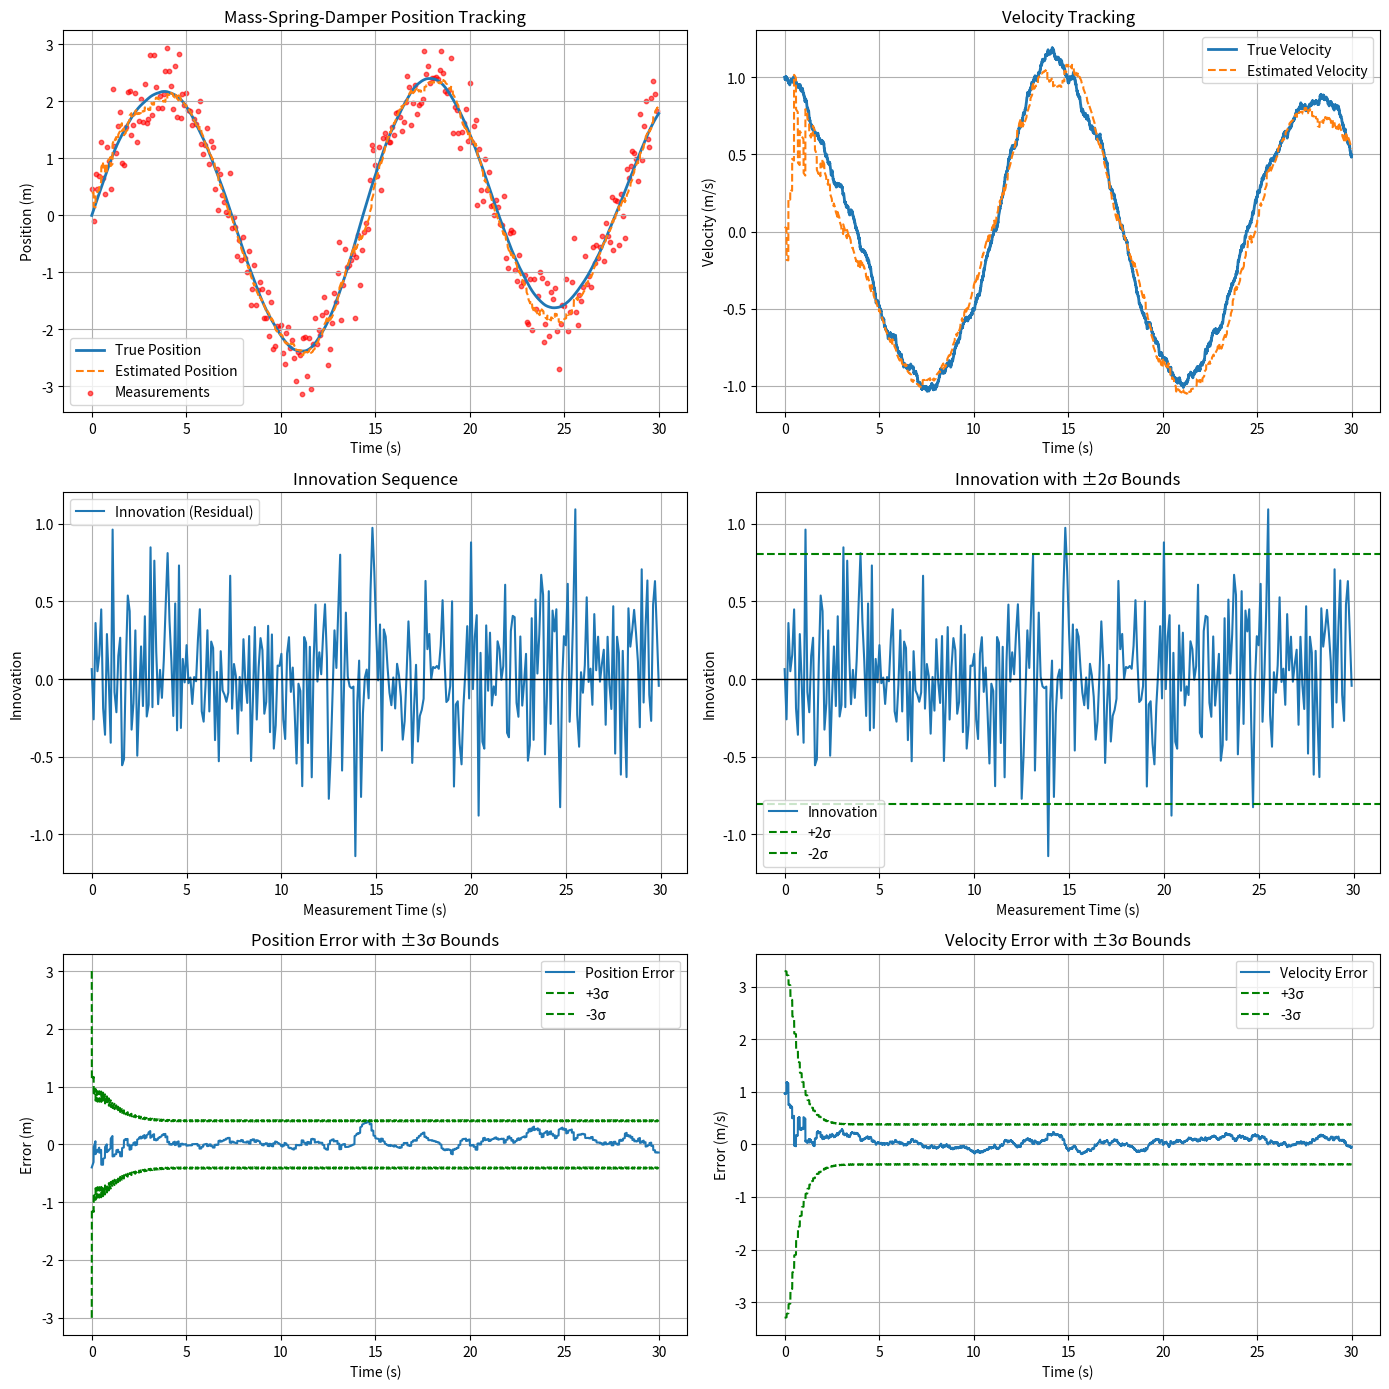

Recreate this plot in Python.
#Mass spring damper system 
import numpy as np
import scipy as sp
import matplotlib.pyplot as plt
import pandas as pd
import os

np.random.seed(5151)
Wind_Noise = 5
Sensor_Inaccuracy = 0.4
M = 5  # kg
K = 1  # N/m
C = 0.1 # Ns/m 
DT = 0.005

T = np.arange(0, 30, DT)
X_Real = np.zeros(len(T))
V_Real = np.zeros(len(T))

X_Real[0] = 0
V_Real[0] = 1

R = 0.1612
Q = np.array([[4.8958333e-10, 9.79166667e-8],
                    [1.46875e-7, 0.00005875]])
P = np.array([[1, 0],
              [0.07,    1.21]])


for i in range(len(T)-1):
    Random_Force = np.random.randn() * Wind_Noise
    accel = (-K/M * X_Real[i] - C/M * V_Real[i] + Random_Force / M)
    V_Real[i+1] = V_Real[i] + accel * DT
    X_Real[i+1] = X_Real[i] + V_Real[i] * DT

Measured_DT = 0.1
Measured_Times = np.arange(0, 30, Measured_DT)
Measured_Index = np.round(Measured_Times / DT).astype(int)

Z = X_Real[Measured_Index] + np.random.randn(len(Measured_Times)) * Sensor_Inaccuracy

Accel_Real = -K/M * X_Real - C/M * V_Real

A = np.array([[1, DT],
              [-K/M*DT, 1 - C/M * DT]])
H = np.array([[1, 0]])

X_H = np.array([0.0, 0.0])
X_EST = np.zeros((len(T), 2))
Measured_Index_1 = 0

P_trace = []  

for i in range(len(T)):
    X_H = A @ X_H
    P = A @ P @ A.T + Q

    X_EST[i] = X_H
    P_trace.append(P.copy())

    if Measured_Index_1 < len(Measured_Times) and abs(T[i] - Measured_Times[Measured_Index_1]) < 1e-8:
        Z_NOW = Z[Measured_Index_1]
        INNOVATION = Z_NOW - H @ X_H
        S = H @ P @ H.T + R
        K = P @ H.T / S

        X_H = X_H + K.flatten() * INNOVATION
        P = (np.eye(2) - K @ H) @ P

        X_EST[i] = X_H
        Measured_Index_1 += 1


innovations = []
for i in range(len(Measured_Times)):
    idx = Measured_Index[i]
    pred = X_EST[idx, 0]
    meas = Z[i]
    innovations.append(meas - pred)


innovation_variance = np.var(innovations)
print(f"Innovation variance: {innovation_variance}")
print(f"Expected (R): {R}")
print(f"Ratio: {innovation_variance/R}")

chi_squared = np.sum(np.array(innovations)**2) / R
dof = len(innovations)
print(f"Chi-squared statistic: {chi_squared}")
print(f"Expected range (95% conf): [{dof - 2*np.sqrt(2*dof)}, {dof + 2*np.sqrt(2*dof)}]")

pos_rmse = np.sqrt(np.mean((X_Real - X_EST[:,0])**2))
vel_rmse = np.sqrt(np.mean((V_Real - X_EST[:,1])**2))
print(f"Position RMSE: {pos_rmse:.4f} m")
print(f"Velocity RMSE: {vel_rmse:.4f} m/s")


P_trace = np.array(P_trace)
pos_3sigma = 3 * np.sqrt(P_trace[:, 0, 0])
vel_3sigma = 3 * np.sqrt(P_trace[:, 1, 1])


plotting = 1


if plotting == True:
    fig, axs = plt.subplots(3, 2, figsize=(14, 14))

    axs[0, 0].plot(T, X_Real, label="True Position", linewidth=2)
    axs[0, 0].plot(T, X_EST[:,0], label="Estimated Position", linestyle="--")
    axs[0, 0].scatter(Measured_Times, Z, color="red", s=10, alpha=0.6, label="Measurements")
    axs[0, 0].set_title("Mass-Spring-Damper Position Tracking")
    axs[0, 0].set_xlabel("Time (s)")
    axs[0, 0].set_ylabel("Position (m)")
    axs[0, 0].grid()
    axs[0, 0].legend()

    axs[0, 1].plot(T, V_Real, label="True Velocity", linewidth=2)
    axs[0, 1].plot(T, X_EST[:,1], label="Estimated Velocity", linestyle="--")
    axs[0, 1].set_title("Velocity Tracking")
    axs[0, 1].set_xlabel("Time (s)")
    axs[0, 1].set_ylabel("Velocity (m/s)")
    axs[0, 1].grid()
    axs[0, 1].legend()

    axs[1, 0].plot(Measured_Times, innovations, label="Innovation (Residual)")
    axs[1, 0].axhline(0, color="black", linewidth=1)
    axs[1, 0].set_title("Innovation Sequence")
    axs[1, 0].set_xlabel("Measurement Time (s)")
    axs[1, 0].set_ylabel("Innovation")
    axs[1, 0].grid()
    axs[1, 0].legend()

    sigma = np.sqrt(R)
    axs[1, 1].plot(Measured_Times, innovations, label="Innovation", linewidth=1.5)
    axs[1, 1].axhline(0, color="black", linewidth=1)
    axs[1, 1].axhline( 2*sigma, color="green", linestyle="--", label="+2σ")
    axs[1, 1].axhline(-2*sigma, color="green", linestyle="--", label="-2σ")
    axs[1, 1].set_title("Innovation with ±2σ Bounds")
    axs[1, 1].set_xlabel("Measurement Time (s)")
    axs[1, 1].set_ylabel("Innovation")
    axs[1, 1].grid()
    axs[1, 1].legend()

    pos_error = X_Real - X_EST[:,0]
    axs[2, 0].plot(T, pos_error, label="Position Error")
    axs[2, 0].plot(T,  pos_3sigma, linestyle="--", color="green", label="+3σ")
    axs[2, 0].plot(T, -pos_3sigma, linestyle="--", color="green", label="-3σ")
    axs[2, 0].set_title("Position Error with ±3σ Bounds")
    axs[2, 0].set_xlabel("Time (s)")
    axs[2, 0].set_ylabel("Error (m)")
    axs[2, 0].grid()
    axs[2, 0].legend()

    vel_error = V_Real - X_EST[:,1]
    axs[2, 1].plot(T, vel_error, label="Velocity Error")
    axs[2, 1].plot(T,  vel_3sigma, linestyle="--", color="green", label="+3σ")
    axs[2, 1].plot(T, -vel_3sigma, linestyle="--", color="green", label="-3σ")
    axs[2, 1].set_title("Velocity Error with ±3σ Bounds")
    axs[2, 1].set_xlabel("Time (s)")
    axs[2, 1].set_ylabel("Error (m/s)")
    axs[2, 1].grid()
    axs[2, 1].legend()

    plt.tight_layout()
    plt.show() 